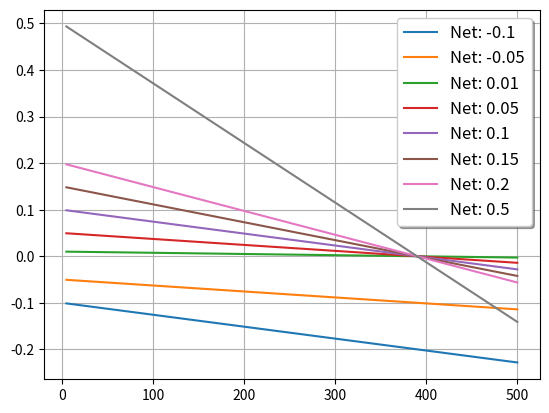

This figure's Python source:
import matplotlib.pyplot as plt

# The higher the decay factor, the less aggressively time is penalized. Decay factor = time at which a positive net trade will generate a negative reward.

class RewardModel():
    def __init__(self, times_list:list, net_list:list) -> None:
        self.times_list = times_list
        self.net_list = net_list
        self.reward_lists = []

    def decayOne(self, decay_factor, minimum_roi):
        for net in self.net_list:
            reward_list = []
            for time in self.times_list:
                if net < 0:
                    reward = (-net - (-net * time) / decay_factor) + net*2 - minimum_roi
                else:
                    reward = net - (net * time) / decay_factor - minimum_roi
                reward_list.append(reward)

            self.reward_lists.append(reward_list)
    
    def plotRewards(self):
        fig, ax = plt.subplots()
        for i, reward_list in enumerate(self.reward_lists):
            ax.plot(self.times_list, reward_list, label='Net: ' + str(self.net_list[i]))
        legend = ax.legend(loc='upper right', shadow=True, fontsize='large')
        plt.grid()

        plt.show()
    
new = RewardModel([5, 10, 30, 50, 75, 100, 125, 150, 200, 300, 390, 400, 500], [-0.1,-0.05, 0.01, 0.05, 0.1, 0.15, 0.20, 0.5])
new.decayOne(390, 0)
new.plotRewards()